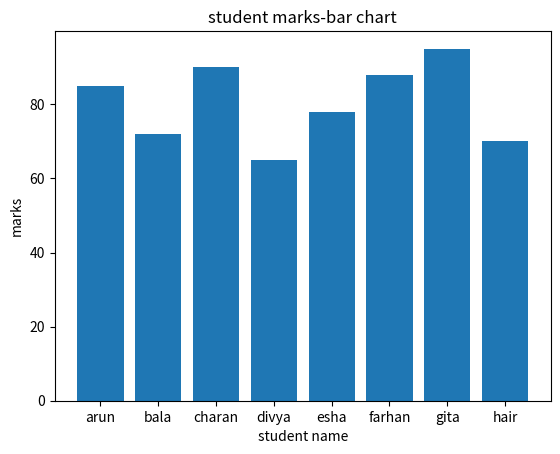
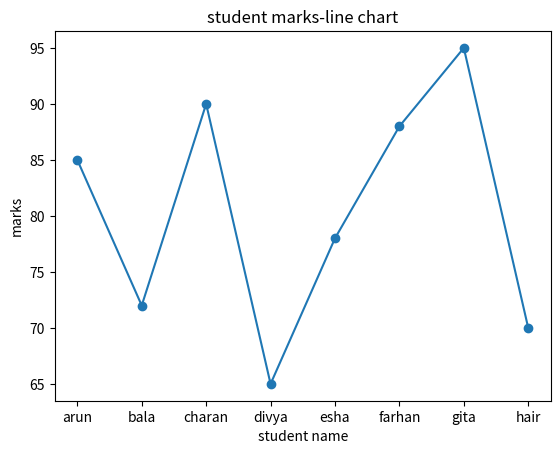
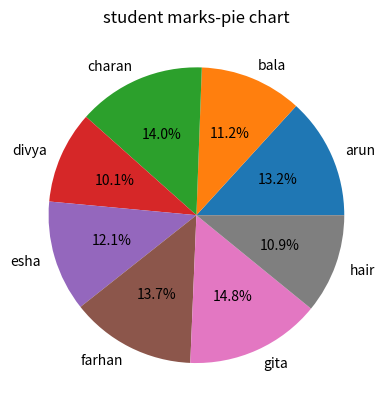
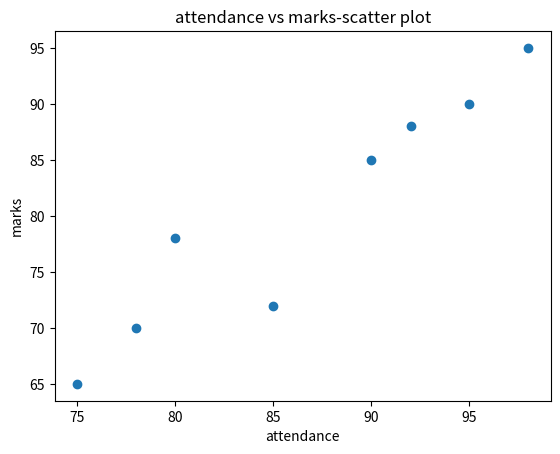
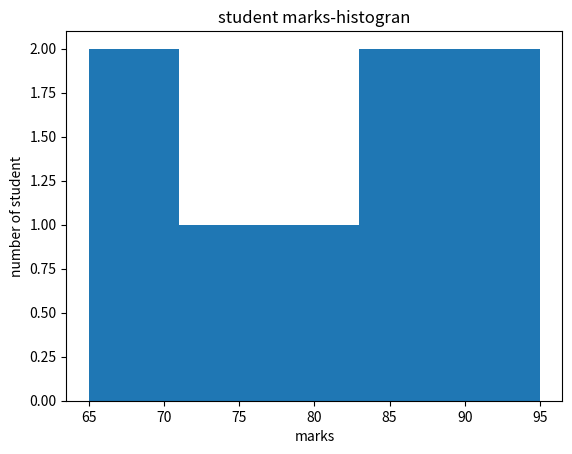

Write the Python code that produced these figures, in order.
# -*- coding: utf-8 -*-
"""
Spyder Editor

This is a temporary script file.
"""#write a program to implement matplotlib and pandas library in python
import pandas as pd 
import matplotlib.pyplot as plt

#create student dataset
data={
      "name":["arun","bala","charan","divya","esha","farhan","gita","hair"],
      "marks":[85,72,90,65,78,88,95,70],
      "attendance":[90,85,95,75,80,92,98,78]
      }
#create Dataframe
df=pd.DataFrame(data)
print("student dataset:")
print(df)

#barchart
plt.figure()
plt.bar(df["name"],df["marks"])
plt.xlabel("student name")
plt.ylabel("marks")
plt.title("student marks-bar chart")
plt.show()

#line chart-student marks
plt.figure()
plt.plot(df["name"],df["marks"],marker="o")
plt.xlabel("student name")
plt.ylabel("marks")
plt.title("student marks-line chart")
plt.show()

#3.pie chart
plt.figure()
plt.pie(df["marks"],labels=df["name"],autopct="%1.1f%%")
plt.title("student marks-pie chart")
plt.show()

# scatter plot
plt.figure()
plt.scatter(df["attendance"],df["marks"])
plt.xlabel("attendance")
plt.ylabel("marks")
plt.title("attendance vs marks-scatter plot")
plt.show()

#histogram-distribution of marks
plt.figure()
plt.hist(df["marks"],bins=5)
plt.xlabel("marks")
plt.ylabel("number of student")
plt.title("student marks-histogran")
plt.show()
